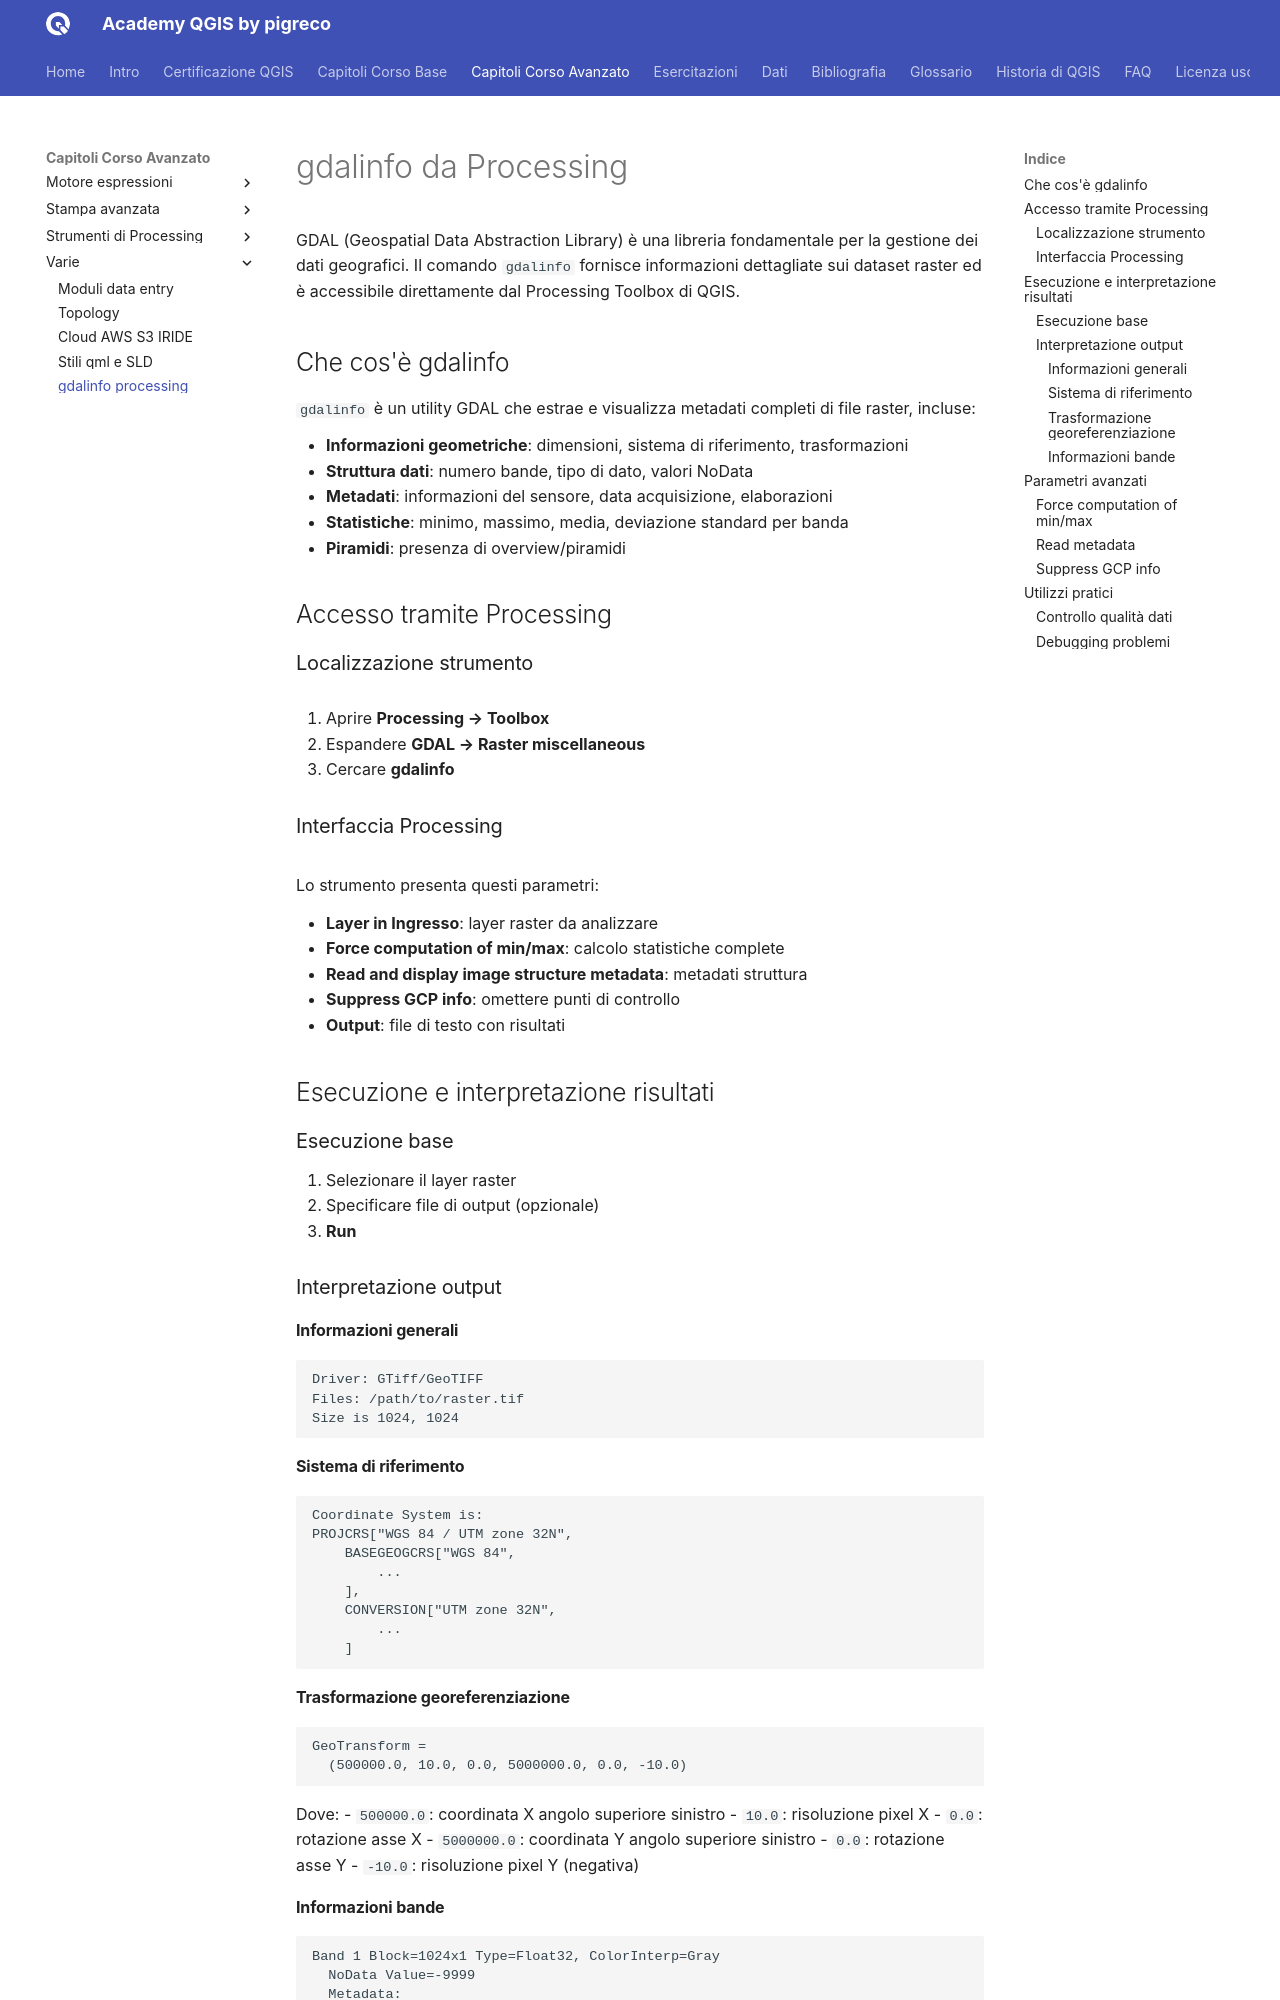

repository: pigreco/academy_qgis_pigreco · page: capitoli/corso_avanzato/04_varie/05_gdalinfo_processing.html · generator: mkdocs

---
title: gdalinfo da Processing
description: Utilizzo di gdalinfo tramite Processing Toolbox per analizzare dati raster
---

# gdalinfo da Processing

GDAL (Geospatial Data Abstraction Library) è una libreria fondamentale per la gestione dei dati geografici. Il comando `gdalinfo` fornisce informazioni dettagliate sui dataset raster ed è accessibile direttamente dal Processing Toolbox di QGIS.

## Che cos'è gdalinfo

`gdalinfo` è un utility GDAL che estrae e visualizza metadati completi di file raster, incluse:

- **Informazioni geometriche**: dimensioni, sistema di riferimento, trasformazioni
- **Struttura dati**: numero bande, tipo di dato, valori NoData
- **Metadati**: informazioni del sensore, data acquisizione, elaborazioni
- **Statistiche**: minimo, massimo, media, deviazione standard per banda
- **Piramidi**: presenza di overview/piramidi

## Accesso tramite Processing

### Localizzazione strumento

![](../../../imgs/varie/gdalinfo/img_01.png){.center-img .img-40}

1. Aprire **Processing → Toolbox**
2. Espandere **GDAL → Raster miscellaneous**
3. Cercare **gdalinfo**

### Interfaccia Processing

![](../../../imgs/varie/gdalinfo/img_02.png){.center-img .img-70}

Lo strumento presenta questi parametri:

- **Layer in Ingresso**: layer raster da analizzare
- **Force computation of min/max**: calcolo statistiche complete
- **Read and display image structure metadata**: metadati struttura
- **Suppress GCP info**: omettere punti di controllo
- **Output**: file di testo con risultati

## Esecuzione e interpretazione risultati

### Esecuzione base

1. Selezionare il layer raster
2. Specificare file di output (opzionale)
3. **Run**

### Interpretazione output

#### Informazioni generali
```
Driver: GTiff/GeoTIFF
Files: /path/to/raster.tif
Size is 1024, 1024
```
